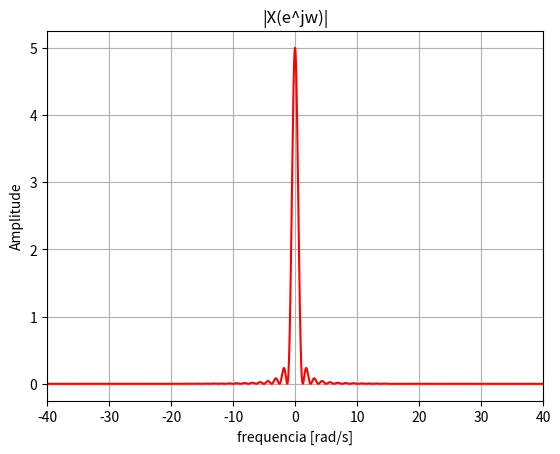
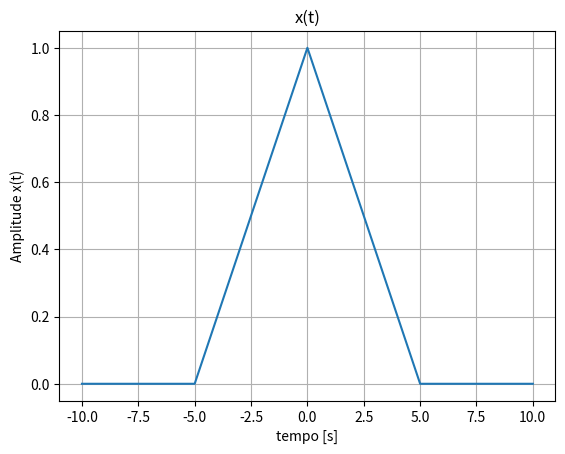
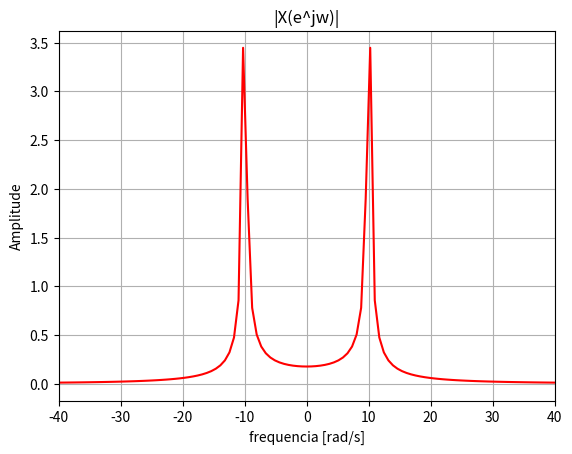
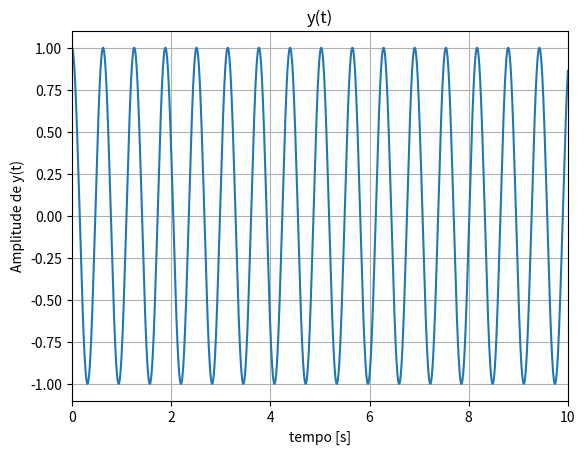

The matplotlib source for these figures, in order:
# -*- coding: utf-8 -*-
"""Exercicio01_FT_Sinais_LuanSilvaFrinhani.ipynb

Automatically generated by Colaboratory.

Original file is located at
    https://colab.research.google.com/drive/1zMD2O6pMETdG7FSKF15O_pgdRywdPOPG
"""



import numpy as np
import matplotlib.pyplot as plt
from numpy import pi
from numpy.fft import fft, ifft, fftfreq, fftshift
#Função para a criação de um sinal de rampa.
def rampa(t,d,tam):
  x = np.arange(-10,tam+10,tam)
  j = 0
  for i in range(len(t)):
    if (x[i]<d):
      x[i] = 0
    else:
      x[i] = j
      j = j + tam
  return x

#Letra A
#Inicializando os valores
wam = 1000
Tam = (2*pi)/wam
t = np.arange(-10,Tam+10,Tam)
#A função x que é o sinal modulante
x = (0.2*(rampa(t,-5,Tam) - 2*rampa(t,0,Tam) + rampa(t,5,Tam)))


N = 2**16

#Fazendo a fft
Xf = (Tam*N)*fft(x,N)/N

w = fftfreq(len(Xf), d=(Tam))*(2*pi)


wd = fftshift(w)
Xd = fftshift(Xf)

ModX = np.abs(Xd)

#Plotando o gráfico do domínio da frequência
fig, ax1 = plt.subplots()
ax1.plot(wd, ModX,'r-')
ax1.set_ylabel("Amplitude")
ax1.set_xlabel("frequencia [rad/s]")
ax1.grid()
ax1.set_xlim(-40, 40)
ax1.set_title('|X(e^jw)|')

#Plotando o gráfico do sinal no tempo
fig1, ax = plt.subplots()
ax.plot(t, x)
ax.set_ylabel("Amplitude x(t)")
ax.set_xlabel("tempo [s]")
ax.grid()
ax.set_title('x(t)')


#Letra B

#Inicializando os valores
wam = 3000 
Tam = (2*pi)/wam
t1 = np.arange(-20,Tam+20,Tam)

#Criando o sinal y(t1)
y = np.cos(10*t1)

N = 2**12

#Fazendo a fft
X = (Tam*N)*fft(y,N)/N


w = fftfreq(len(X), d=(Tam))*(2*pi)

wd = fftshift(w)
Xd = fftshift(X)

ModX = np.abs(Xd)

#Plotando o gráfico do domínio da frequência
fig, ax1 = plt.subplots()
ax1.plot(wd, ModX, 'r-')
ax1.set_ylabel("Amplitude")
ax1.set_xlabel("frequencia [rad/s]")
ax1.grid()
ax1.set_xlim(-40, 40)
ax1.set_title('|X(e^jw)|')

#Plotando o gráfico do sinal no tempo
fig1, ax = plt.subplots()
ax.plot(t1, y)
ax.set_ylabel("Amplitude de y(t)")
ax.set_xlabel("tempo [s]")
ax.grid()
ax.set_xlim(0,10)
ax.set_title('y(t)')



